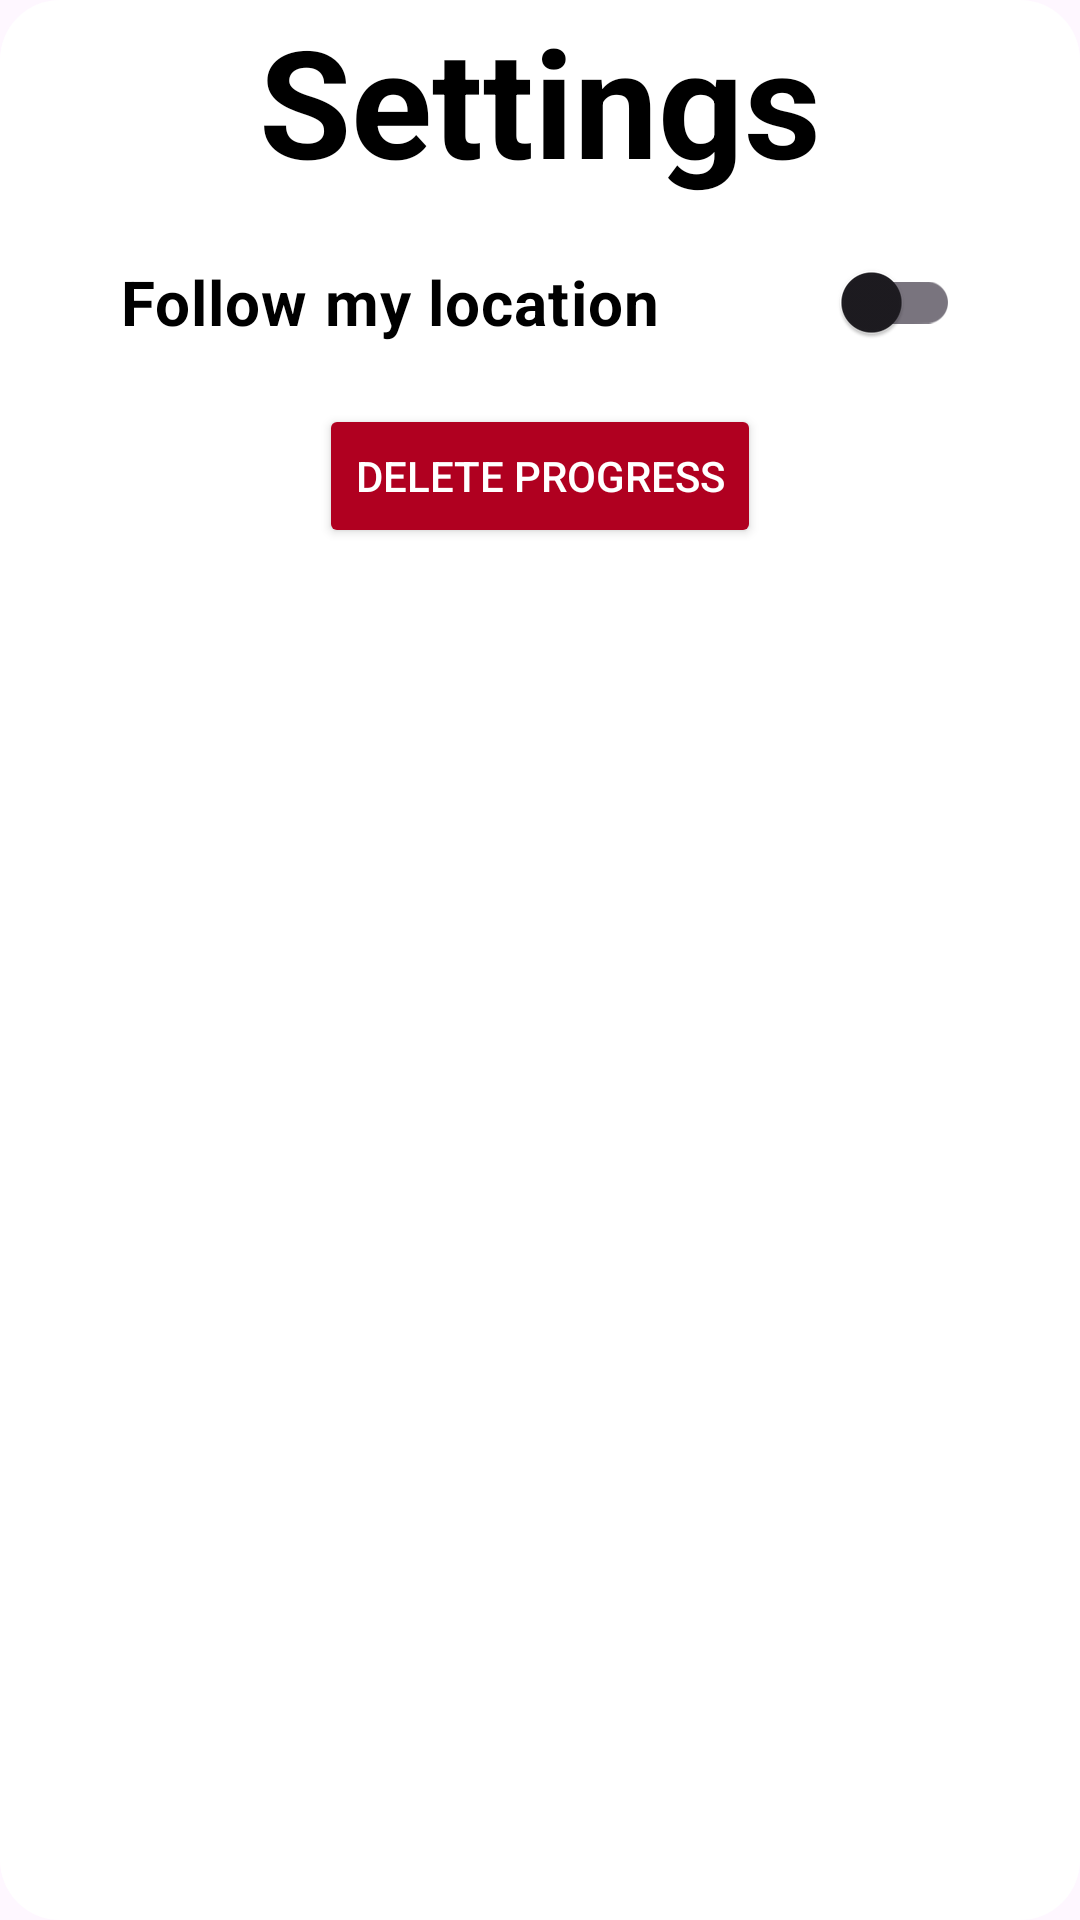

The Android layout XML behind this screen, and the referenced resources:
<!-- AndroidManifest.xml: application theme Theme.Osmfogmap -->
<!-- res/layout/fragment_settings_dialog.xml -->
<?xml version="1.0" encoding="utf-8"?>
<LinearLayout xmlns:android="http://schemas.android.com/apk/res/android"
    android:id="@+id/dialog_layout"
    android:layout_width="wrap_content"
    android:layout_height="wrap_content"

    android:orientation="vertical"
    android:backgroundTint="@color/white"
    android:background="@drawable/dialog_rounded_bg">

    <TextView
        android:id="@+id/title"
        android:text="Settings"
        android:textColor="@color/black"
        android:layout_gravity="center_horizontal"
        android:textSize="50sp"
        android:textStyle="bold"
        android:layout_marginBottom="10dp"
        android:layout_width="wrap_content"
        android:layout_height="wrap_content" />


    <androidx.appcompat.widget.SwitchCompat
        android:id="@+id/switch_cameraFollowing"
        android:layout_width="match_parent"
        android:layout_height="wrap_content"
        android:text="Follow my location"
        android:layout_gravity="center_horizontal"
        android:textColor="@color/black"
        android:textSize="10pt"
        android:textStyle="bold"
        android:layout_marginLeft="40dp"
        android:layout_marginRight="40dp"
        android:layout_marginBottom="10dp"
        />



  

    <Button
        android:id="@+id/btn_delete"
        android:text="Delete progress"
        android:textColor="@color/white"
        android:backgroundTint="@color/design_default_color_error"
        android:layout_gravity="center_horizontal"
        android:layout_width="wrap_content"
        android:layout_height="wrap_content" />

</LinearLayout>
<!-- resources referenced by this layout -->
<resources>
  <!-- drawable dialog_rounded_bg (drawable) -->
  <?xml version="1.0" encoding="utf-8"?>
  <shape xmlns:android="http://schemas.android.com/apk/res/android"
      android:shape="rectangle">
      <solid  android:color="@android:color/white" />
      <corners android:radius="20dp" />
  </shape>
  <style name="Theme.Osmfogmap" parent="Base.Theme.Osmfogmap" />
  <style name="Base.Theme.Osmfogmap" parent="Theme.Material3.DayNight.NoActionBar">
          
          
      </style>
  <!-- not gathered from this repository: default colours our renderer supplied (Android Studio template values) -->
  <color name="black">#FF000000</color>
  <color name="white">#FFFFFFFF</color>
</resources>
